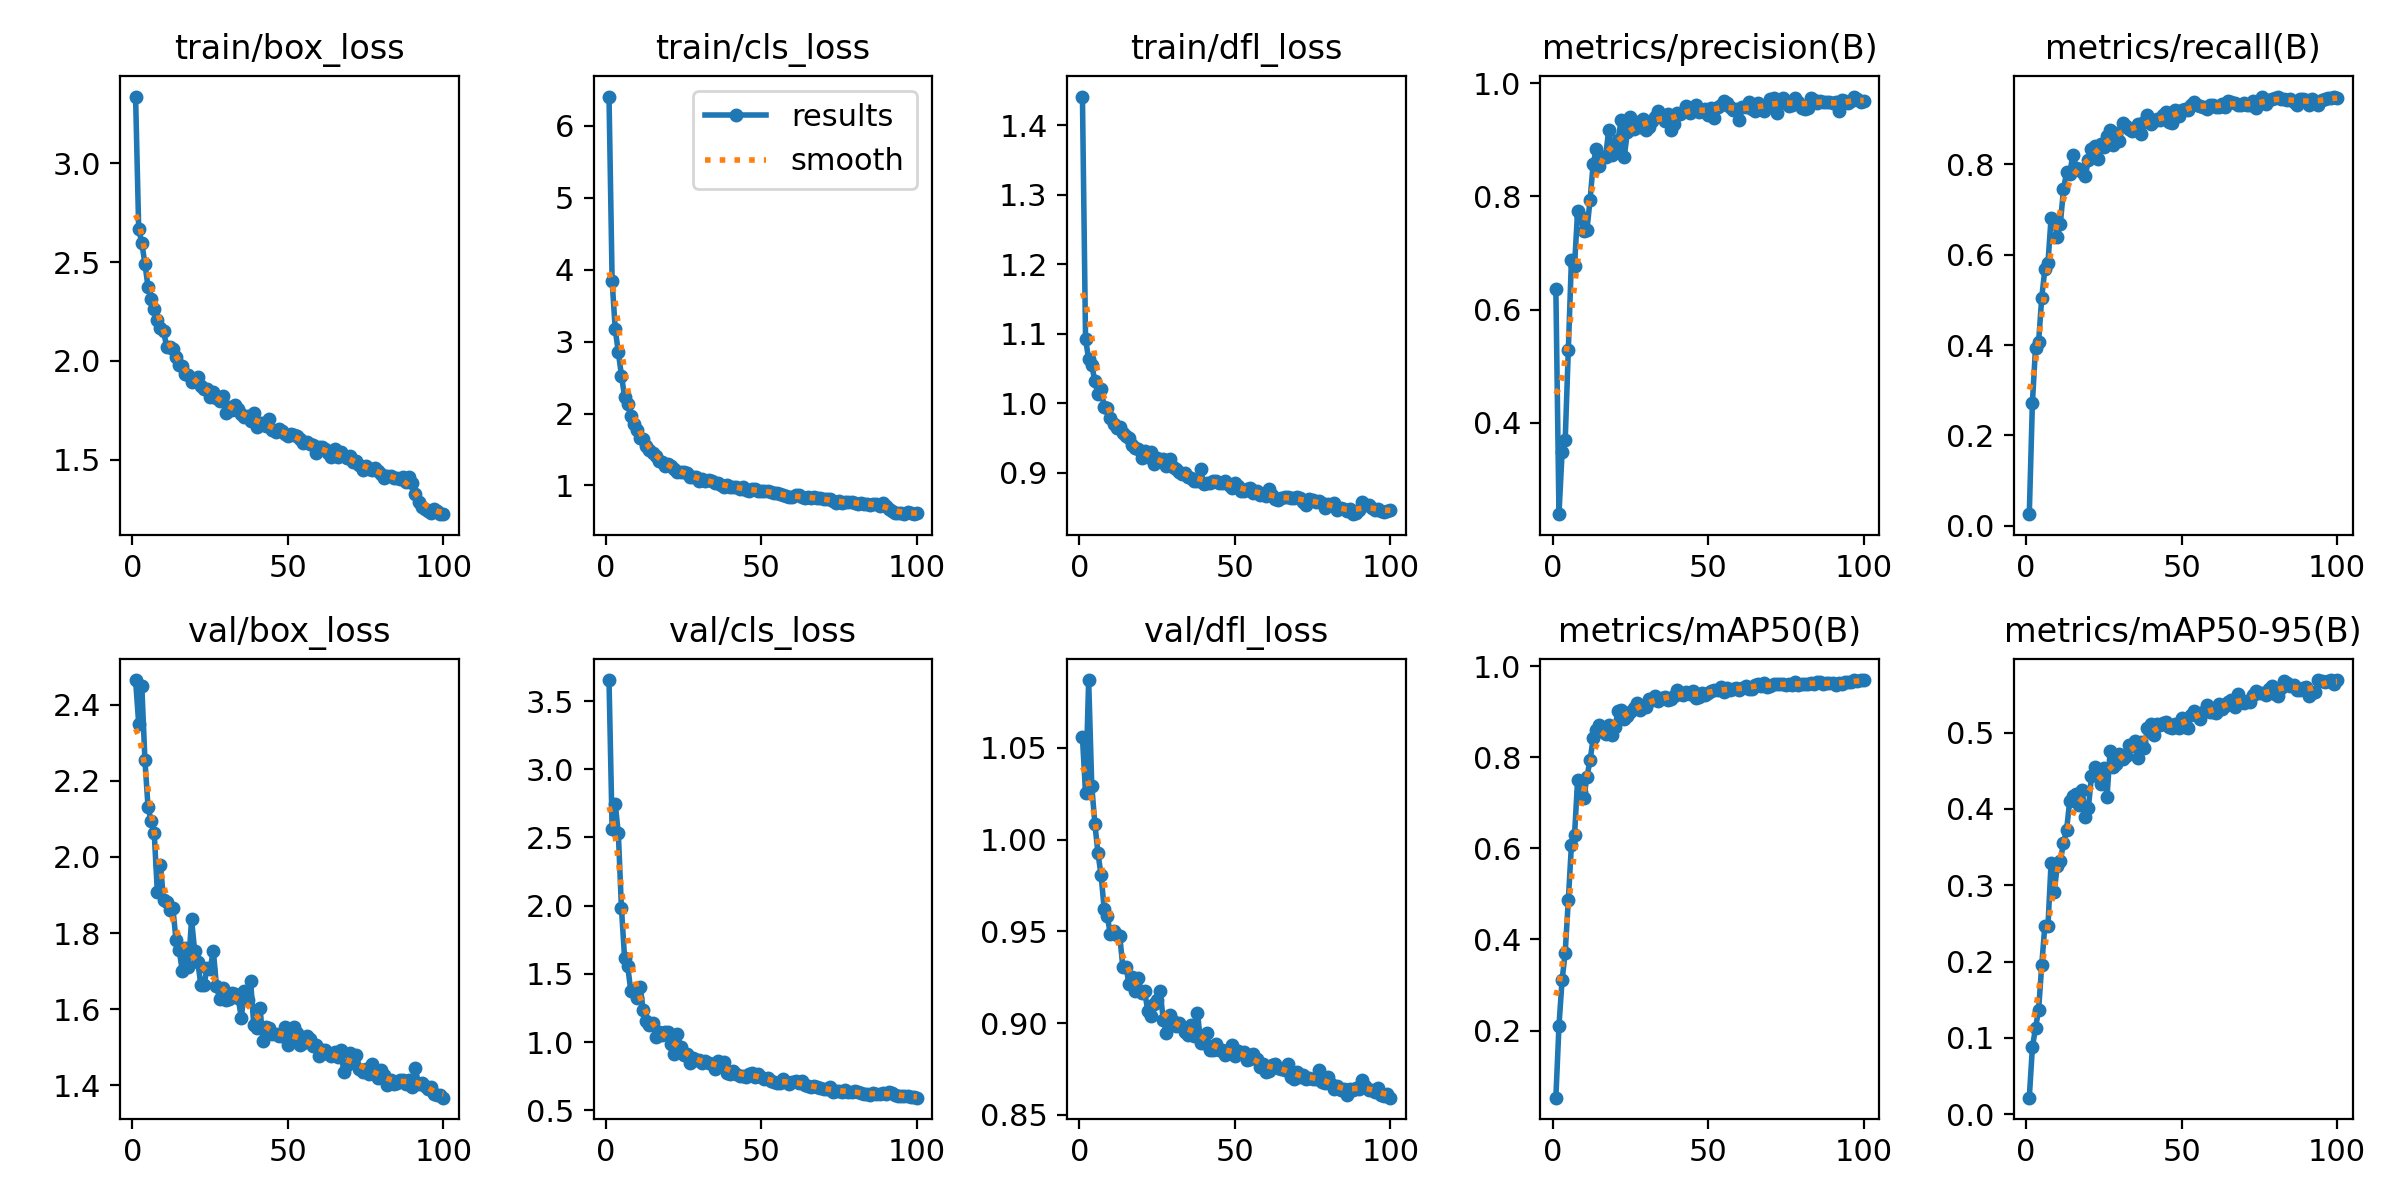

The data file committed next to this chart (first rows):
epoch, time, train/box_loss, train/cls_loss, train/dfl_loss, metrics/precision(B), metrics/recall(B), metrics/mAP50(B), metrics/mAP50-95(B), val/box_loss, val/cls_loss, val/dfl_loss, lr/pg0, lr/pg1, lr/pg2
1, 31.73, 3.337, 6.409, 1.441, 0.6361, 0.02538, 0.0525, 0.02154, 2.465, 3.654, 1.056, 0.003309, 0.003309, 0.07022
2, 60.44, 2.666, 3.85, 1.092, 0.2385, 0.272, 0.2106, 0.08753, 2.35, 2.563, 1.025, 0.006577, 0.006577, 0.04015
3, 88.73, 2.597, 3.172, 1.064, 0.3478, 0.3934, 0.3108, 0.1128, 2.449, 2.745, 1.087, 0.009778, 0.009778, 0.01002
4, 116.6, 2.492, 2.853, 1.055, 0.3691, 0.4072, 0.3705, 0.1366, 2.255, 2.531, 1.029, 0.009703, 0.009703, 0.009703
5, 144.7, 2.374, 2.527, 1.032, 0.5279, 0.5045, 0.4859, 0.1951, 2.131, 1.981, 1.009, 0.009604, 0.009604, 0.009604
6, 172.7, 2.311, 2.236, 1.014, 0.6874, 0.5674, 0.6067, 0.2467, 2.093, 1.62, 0.9924, 0.009505, 0.009505, 0.009505
7, 200.8, 2.264, 2.138, 1.02, 0.6771, 0.5808, 0.6289, 0.246, 2.062, 1.558, 0.9806, 0.009406, 0.009406, 0.009406
8, 229, 2.205, 1.969, 0.9946, 0.7746, 0.6808, 0.7506, 0.3285, 1.907, 1.377, 0.9621, 0.009307, 0.009307, 0.009307
9, 257.1, 2.167, 1.855, 0.9927, 0.7639, 0.6752, 0.7235, 0.2907, 1.979, 1.38, 0.9581, 0.009208, 0.009208, 0.009208
10, 285.6, 2.15, 1.775, 0.9786, 0.739, 0.6401, 0.711, 0.3251, 1.886, 1.326, 0.9483, 0.009109, 0.009109, 0.009109
11, 314.5, 2.071, 1.656, 0.97, 0.7412, 0.6687, 0.7577, 0.3318, 1.881, 1.408, 0.9504, 0.00901, 0.00901, 0.00901
12, 343.7, 2.073, 1.641, 0.9652, 0.7936, 0.7452, 0.7932, 0.3557, 1.86, 1.234, 0.9481, 0.008911, 0.008911, 0.008911
13, 372.9, 2.06, 1.551, 0.9659, 0.858, 0.7828, 0.8417, 0.3726, 1.864, 1.155, 0.9475, 0.008812, 0.008812, 0.008812
14, 401.9, 2.018, 1.5, 0.9569, 0.8834, 0.7779, 0.8603, 0.4104, 1.782, 1.126, 0.9304, 0.008713, 0.008713, 0.008713
15, 430.1, 1.98, 1.448, 0.9534, 0.8546, 0.8215, 0.8707, 0.4165, 1.756, 1.143, 0.9304, 0.008614, 0.008614, 0.008614
16, 458.1, 1.974, 1.413, 0.9504, 0.869, 0.793, 0.8557, 0.4198, 1.701, 1.04, 0.9215, 0.008515, 0.008515, 0.008515
17, 486.6, 1.934, 1.337, 0.9404, 0.8701, 0.7909, 0.8521, 0.4047, 1.759, 1.071, 0.9249, 0.008416, 0.008416, 0.008416
18, 515.1, 1.93, 1.325, 0.9364, 0.9183, 0.7828, 0.8708, 0.4251, 1.711, 1.053, 0.9173, 0.008317, 0.008317, 0.008317
19, 543.4, 1.892, 1.275, 0.9348, 0.8732, 0.7744, 0.8492, 0.3892, 1.836, 1.072, 0.9247, 0.008218, 0.008218, 0.008218
20, 571.5, 1.903, 1.295, 0.9213, 0.8808, 0.8091, 0.8672, 0.4012, 1.753, 1.076, 0.9165, 0.008119, 0.008119, 0.008119
21, 599.7, 1.917, 1.269, 0.9308, 0.9006, 0.8339, 0.9013, 0.4429, 1.725, 0.986, 0.9176, 0.00802, 0.00802, 0.00802
22, 628.1, 1.875, 1.229, 0.9233, 0.9343, 0.8397, 0.9036, 0.4543, 1.662, 0.911, 0.9065, 0.007921, 0.007921, 0.007921
23, 656.2, 1.858, 1.191, 0.9297, 0.8698, 0.8117, 0.8848, 0.4478, 1.663, 1.062, 0.9041, 0.007822, 0.007822, 0.007822
24, 684.2, 1.858, 1.191, 0.9133, 0.9145, 0.8458, 0.8914, 0.4332, 1.708, 0.968, 0.9106, 0.007723, 0.007723, 0.007723
25, 712.5, 1.817, 1.185, 0.9214, 0.9404, 0.8379, 0.9001, 0.4535, 1.706, 0.9076, 0.9125, 0.007624, 0.007624, 0.007624
26, 740.6, 1.844, 1.17, 0.9164, 0.9197, 0.863, 0.9083, 0.4156, 1.754, 0.9139, 0.9174, 0.007525, 0.007525, 0.007525
27, 768.5, 1.812, 1.123, 0.9194, 0.9323, 0.8766, 0.9183, 0.4761, 1.661, 0.8504, 0.9017, 0.007426, 0.007426, 0.007426
28, 796.5, 1.797, 1.112, 0.9092, 0.9222, 0.8434, 0.9031, 0.4555, 1.628, 0.8861, 0.8946, 0.007327, 0.007327, 0.007327
29, 825.1, 1.822, 1.124, 0.9198, 0.9365, 0.8701, 0.9136, 0.4584, 1.657, 0.8695, 0.9044, 0.007228, 0.007228, 0.007228
30, 853.1, 1.738, 1.063, 0.9082, 0.9175, 0.8522, 0.9113, 0.4719, 1.624, 0.8707, 0.901, 0.007129, 0.007129, 0.007129
31, 880.8, 1.767, 1.085, 0.9051, 0.9231, 0.8923, 0.9282, 0.4653, 1.627, 0.8486, 0.8986, 0.00703, 0.00703, 0.00703
32, 908.7, 1.751, 1.061, 0.9012, 0.9327, 0.8845, 0.9253, 0.469, 1.641, 0.8656, 0.9002, 0.006931, 0.006931, 0.006931
33, 936.5, 1.775, 1.079, 0.8981, 0.9402, 0.8782, 0.9344, 0.4833, 1.639, 0.8511, 0.8978, 0.006832, 0.006832, 0.006832
34, 964.7, 1.756, 1.062, 0.9003, 0.9518, 0.8746, 0.9232, 0.4831, 1.629, 0.841, 0.8952, 0.006733, 0.006733, 0.006733
35, 992.6, 1.734, 1.036, 0.8941, 0.9435, 0.8765, 0.931, 0.4885, 1.578, 0.8025, 0.8933, 0.006634, 0.006634, 0.006634
36, 1020, 1.716, 1.028, 0.8929, 0.934, 0.8888, 0.9315, 0.4671, 1.648, 0.8619, 0.8988, 0.006535, 0.006535, 0.006535
37, 1048, 1.72, 1.005, 0.8881, 0.945, 0.8672, 0.9269, 0.4877, 1.623, 0.8327, 0.893, 0.006436, 0.006436, 0.006436
38, 1076, 1.697, 0.9814, 0.8877, 0.9169, 0.8944, 0.929, 0.4798, 1.674, 0.853, 0.9058, 0.006337, 0.006337, 0.006337
39, 1105, 1.739, 1.009, 0.9058, 0.9288, 0.9099, 0.9355, 0.5059, 1.558, 0.7777, 0.8892, 0.006238, 0.006238, 0.006238
40, 1133, 1.663, 0.9755, 0.8841, 0.9477, 0.8888, 0.9468, 0.5112, 1.551, 0.7688, 0.8891, 0.006139, 0.006139, 0.006139
41, 1161, 1.686, 0.9786, 0.8849, 0.9455, 0.8957, 0.9384, 0.4973, 1.604, 0.7915, 0.8944, 0.00604, 0.00604, 0.00604
42, 1189, 1.687, 0.9808, 0.886, 0.9492, 0.9002, 0.936, 0.511, 1.516, 0.769, 0.8851, 0.005941, 0.005941, 0.005941
43, 1216, 1.67, 0.9517, 0.8881, 0.9592, 0.8994, 0.9442, 0.5099, 1.554, 0.7553, 0.8854, 0.005842, 0.005842, 0.005842
44, 1244, 1.709, 0.9852, 0.8888, 0.9479, 0.9103, 0.9387, 0.5127, 1.549, 0.7556, 0.8888, 0.005743, 0.005743, 0.005743
45, 1272, 1.652, 0.9315, 0.886, 0.9548, 0.9162, 0.9463, 0.5143, 1.536, 0.7475, 0.8852, 0.005644, 0.005644, 0.005644
46, 1300, 1.638, 0.9296, 0.8851, 0.9621, 0.8941, 0.9299, 0.507, 1.534, 0.7683, 0.8852, 0.005545, 0.005545, 0.005545
47, 1329, 1.655, 0.9467, 0.8878, 0.9488, 0.8926, 0.9334, 0.5055, 1.53, 0.7775, 0.8825, 0.005446, 0.005446, 0.005446
48, 1357, 1.645, 0.9462, 0.8824, 0.9512, 0.9206, 0.9403, 0.5113, 1.53, 0.7434, 0.8853, 0.005347, 0.005347, 0.005347
49, 1385, 1.629, 0.9205, 0.8783, 0.9552, 0.9071, 0.9372, 0.5061, 1.554, 0.7661, 0.8882, 0.005248, 0.005248, 0.005248
50, 1413, 1.622, 0.9201, 0.8856, 0.9434, 0.9207, 0.942, 0.5196, 1.506, 0.7417, 0.8822, 0.005149, 0.005149, 0.005149
51, 1441, 1.63, 0.9269, 0.8812, 0.9555, 0.9235, 0.9459, 0.5076, 1.53, 0.7282, 0.885, 0.00505, 0.00505, 0.00505
52, 1470, 1.625, 0.9238, 0.8738, 0.9393, 0.9195, 0.9476, 0.5065, 1.554, 0.736, 0.8835, 0.004951, 0.004951, 0.004951
53, 1499, 1.621, 0.9065, 0.8737, 0.958, 0.9314, 0.9487, 0.5227, 1.536, 0.713, 0.8843, 0.004852, 0.004852, 0.004852
54, 1527, 1.604, 0.8931, 0.8774, 0.9622, 0.9375, 0.9542, 0.5288, 1.507, 0.7085, 0.8801, 0.004753, 0.004753, 0.004753
55, 1556, 1.587, 0.8887, 0.8777, 0.9693, 0.9319, 0.9444, 0.5237, 1.51, 0.7002, 0.8806, 0.004654, 0.004654, 0.004654
56, 1585, 1.588, 0.8853, 0.8707, 0.965, 0.9301, 0.9512, 0.5175, 1.528, 0.7003, 0.8833, 0.004555, 0.004555, 0.004555
57, 1613, 1.582, 0.8742, 0.8736, 0.9578, 0.9263, 0.9476, 0.5264, 1.522, 0.7308, 0.8804, 0.004456, 0.004456, 0.004456
58, 1642, 1.575, 0.857, 0.8683, 0.9532, 0.9237, 0.9497, 0.5363, 1.502, 0.7114, 0.8761, 0.004357, 0.004357, 0.004357
59, 1670, 1.533, 0.8344, 0.8696, 0.954, 0.9326, 0.9511, 0.5272, 1.506, 0.6926, 0.8779, 0.004258, 0.004258, 0.004258
60, 1699, 1.564, 0.8417, 0.8669, 0.9358, 0.931, 0.9469, 0.5268, 1.477, 0.711, 0.8736, 0.004159, 0.004159, 0.004159
... 40 more rows
